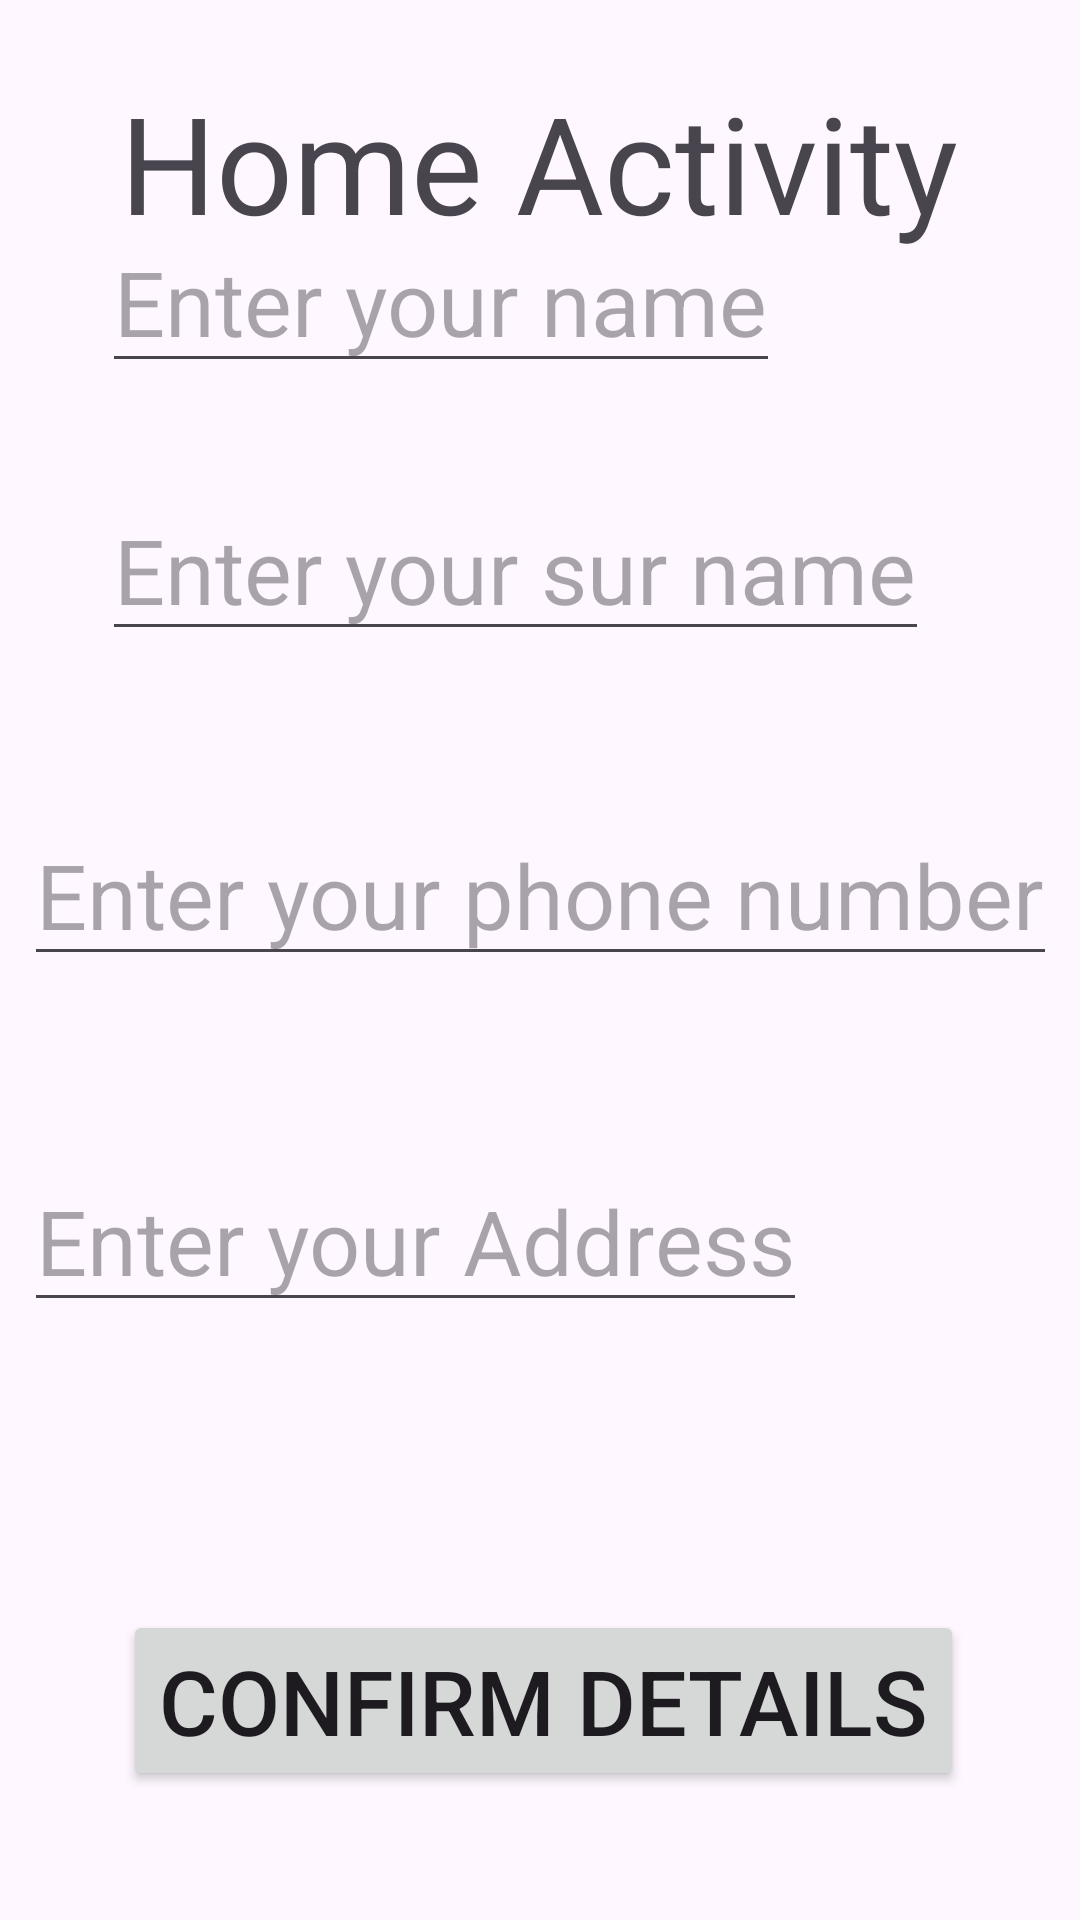

The Android layout XML behind this screen, and the referenced resources:
<!-- AndroidManifest.xml: application theme Theme.App2semester2 -->
<!-- res/layout/activity_main.xml -->
<?xml version="1.0" encoding="utf-8"?>
<androidx.constraintlayout.widget.ConstraintLayout xmlns:android="http://schemas.android.com/apk/res/android"
    xmlns:app="http://schemas.android.com/apk/res-auto"
    xmlns:tools="http://schemas.android.com/tools"
    android:id="@+id/main"
    android:layout_width="match_parent"
    android:layout_height="match_parent"
    tools:context=".MainActivity">

    <TextView
        android:id="@+id/textView3"
        android:layout_width="wrap_content"
        android:layout_height="wrap_content"
        android:layout_marginTop="24dp"
        android:text="Home Activity"
        android:textSize="45sp"
        app:layout_constraintEnd_toEndOf="parent"
        app:layout_constraintHorizontal_bias="0.496"
        app:layout_constraintStart_toStartOf="parent"
        app:layout_constraintTop_toTopOf="parent" />

    <EditText
        android:id="@+id/editName"
        android:layout_width="wrap_content"
        android:layout_height="wrap_content"
        android:layout_marginStart="34dp"
        android:layout_marginTop="48dp"
        android:layout_marginEnd="150dp"
        android:layout_marginBottom="16dp"
        android:hint="Enter your name"
        android:textSize="30sp"
        app:layout_constraintBottom_toTopOf="@+id/editSurName"
        app:layout_constraintEnd_toEndOf="parent"
        app:layout_constraintHorizontal_bias="0.0"
        app:layout_constraintStart_toStartOf="parent"
        app:layout_constraintTop_toBottomOf="@+id/textView3" />

    <EditText
        android:id="@+id/editSurName"
        android:layout_width="wrap_content"
        android:layout_height="wrap_content"
        android:layout_marginStart="34dp"
        android:layout_marginTop="16dp"
        android:layout_marginEnd="100dp"
        android:layout_marginBottom="26dp"
        android:hint="Enter your sur name"
        android:textSize="30sp"
        app:layout_constraintBottom_toTopOf="@+id/editNum"
        app:layout_constraintEnd_toEndOf="parent"
        app:layout_constraintHorizontal_bias="0.0"
        app:layout_constraintStart_toStartOf="parent"
        app:layout_constraintTop_toBottomOf="@+id/editName" />

    <EditText
        android:id="@+id/editNum"
        android:layout_width="wrap_content"
        android:layout_height="wrap_content"
        android:layout_marginTop="25dp"
        android:layout_marginBottom="29dp"
        android:hint="Enter your phone number"
        android:textSize="30sp"
        app:layout_constraintBottom_toTopOf="@+id/editAdd"
        app:layout_constraintEnd_toEndOf="parent"
        app:layout_constraintStart_toStartOf="parent"
        app:layout_constraintTop_toBottomOf="@+id/editSurName" />

    <EditText
        android:id="@+id/editAdd"
        android:layout_width="wrap_content"
        android:layout_height="wrap_content"
        android:layout_marginStart="33dp"
        android:layout_marginTop="29dp"
        android:layout_marginEnd="116dp"
        android:layout_marginBottom="48dp"
        android:hint="Enter your Address"
        android:textSize="30sp"
        app:layout_constraintBottom_toTopOf="@+id/buttonConfirm"
        app:layout_constraintEnd_toEndOf="parent"
        app:layout_constraintStart_toStartOf="parent"
        app:layout_constraintTop_toBottomOf="@+id/editNum" />

    <Button
        android:id="@+id/buttonConfirm"
        android:layout_width="wrap_content"
        android:layout_height="wrap_content"
        android:layout_marginStart="78dp"
        android:layout_marginTop="48dp"
        android:layout_marginEnd="76dp"
        android:layout_marginBottom="105dp"
        android:text="Confirm details"
        android:textSize="30sp"
        app:layout_constraintBottom_toBottomOf="parent"
        app:layout_constraintEnd_toEndOf="parent"
        app:layout_constraintStart_toStartOf="parent"
        app:layout_constraintTop_toBottomOf="@+id/editAdd" />


</androidx.constraintlayout.widget.ConstraintLayout>
<!-- resources referenced by this layout -->
<resources>
  <style name="Theme.App2semester2" parent="Base.Theme.App2semester2" />
  <style name="Base.Theme.App2semester2" parent="Theme.Material3.DayNight.NoActionBar">
          
          
      </style>
</resources>
